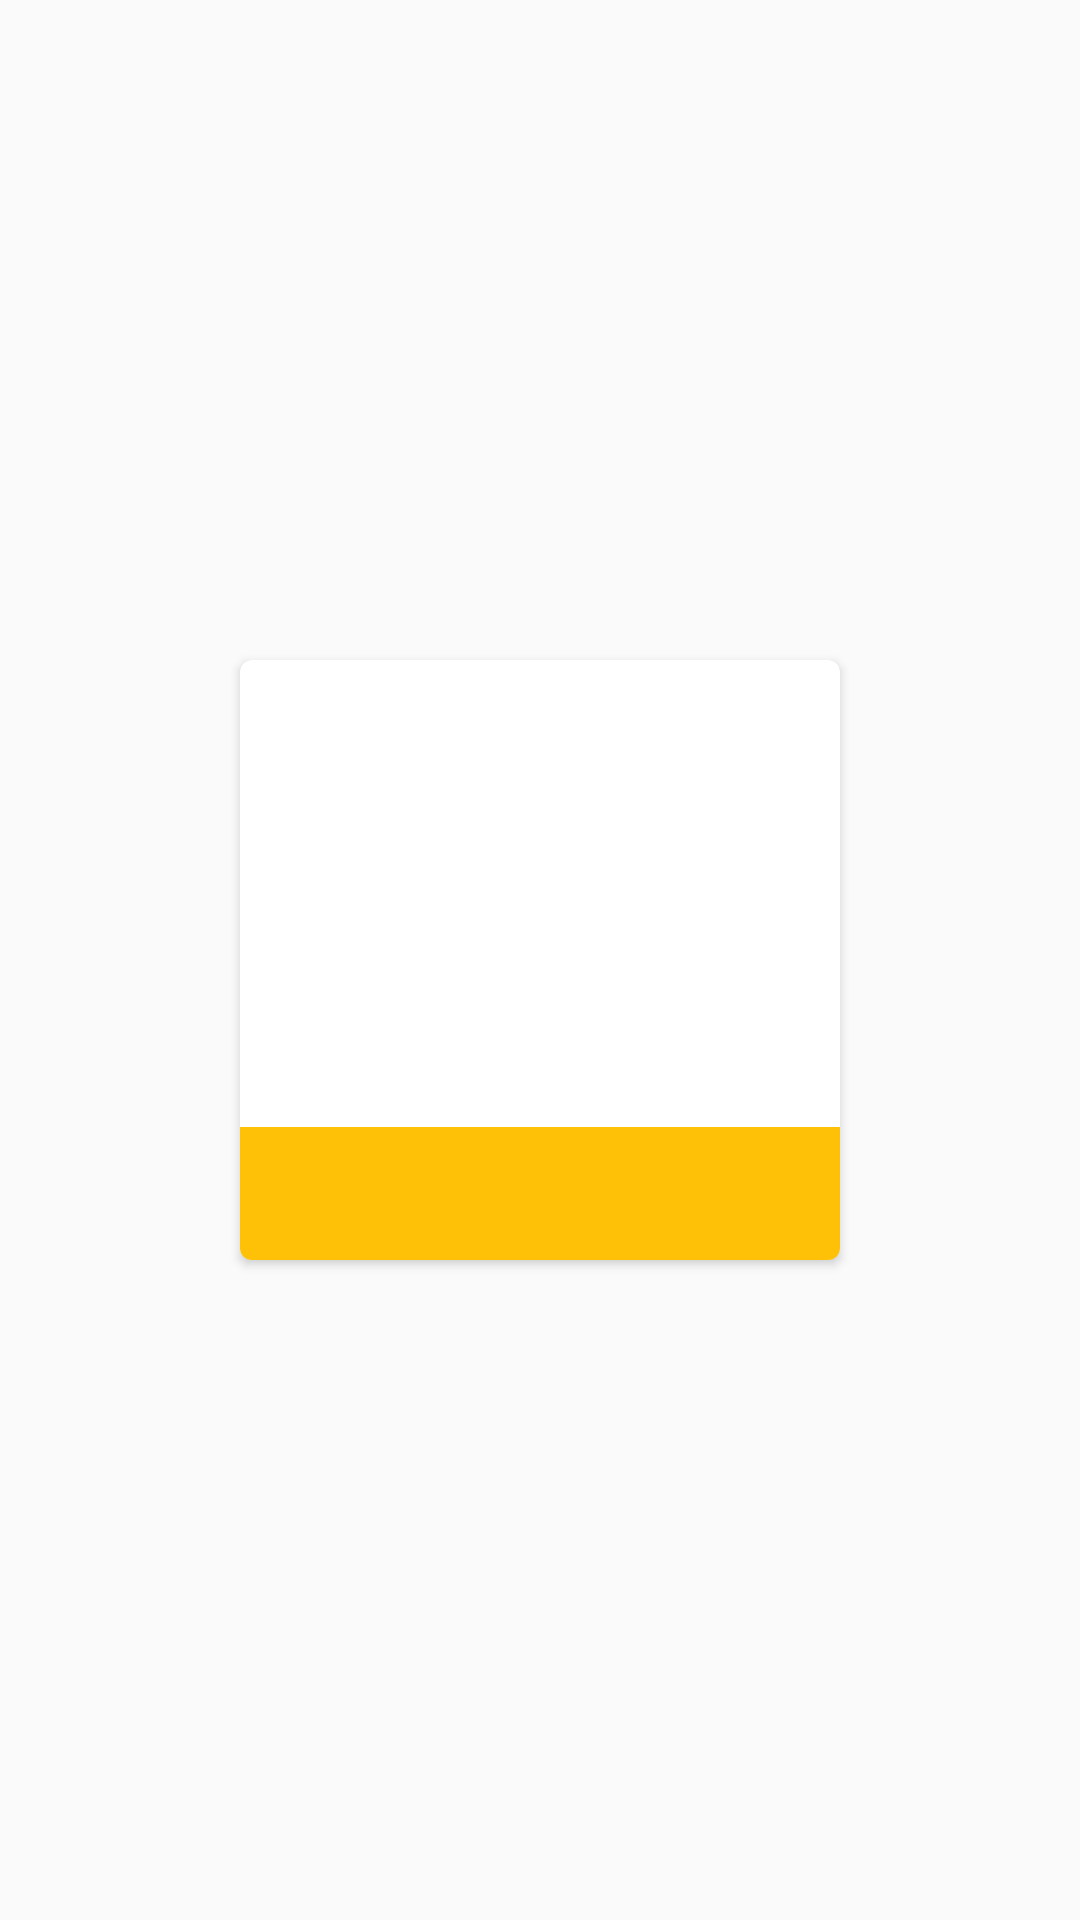

Reconstruct the res/layout file that produces this screen, plus the resources it refers to.
<!-- AndroidManifest.xml: application theme AppTheme -->
<!-- res/layout/cell.xml -->
<LinearLayout xmlns:android="http://schemas.android.com/apk/res/android"
    xmlns:card_view="http://schemas.android.com/apk/res-auto"
    xmlns:tools="http://schemas.android.com/tools"
    android:orientation="vertical" android:layout_width="match_parent"
    android:layout_height="match_parent"
    android:gravity="center"
    android:layout_margin="10dp"
    android:backgroundTint="@android:color/white">

    <android.support.v7.widget.CardView
        android:id="@+id/card_view"
        android:layout_width="200dp"
        android:layout_height="200dp"
        android:layout_gravity="center"
        card_view:cardCornerRadius="4dp">

        <LinearLayout
            android:layout_width="wrap_content"
            android:layout_height="wrap_content"
            android:orientation="vertical">

            <ImageView
                android:id="@+id/image_contacto_celda"
                android:layout_width="250dp"
                android:layout_height="250dp"
                android:layout_gravity="center"
                android:layout_weight="4.31"
                android:src="@drawable/ic_contact" />

            <TextView
                android:id="@+id/nombre_contacto_celda"
                android:layout_width="match_parent"
                android:layout_height="wrap_content"
                android:layout_gravity="bottom"
                android:paddingLeft="8dp"
                android:paddingRight="8dp"
                android:paddingTop="4dp"
                android:textAlignment="center"
                android:textSize="30sp"
                android:textStyle="bold"
                android:background="@color/ember"
                tools:text="Nombre Contacto" />
        </LinearLayout>

    </android.support.v7.widget.CardView>


</LinearLayout>
<!-- resources referenced by this layout -->
<resources>
  <color name="ember">#ffc107</color>
  <style name="AppTheme" parent="Theme.AppCompat.Light.DarkActionBar">
          
          <item name="colorPrimary">#2196F3</item>
          <item name="colorPrimaryDark">#1976D2</item>
          <item name="colorAccent">#2196F3</item>
      </style>
</resources>
